9-way image classification set "finalDataset" from GitHub (Scharfdk/DeepLearning-Project); label vocabulary: beef, bird, bread, cheese, eggs, nuts, pasta, pork, sausage.

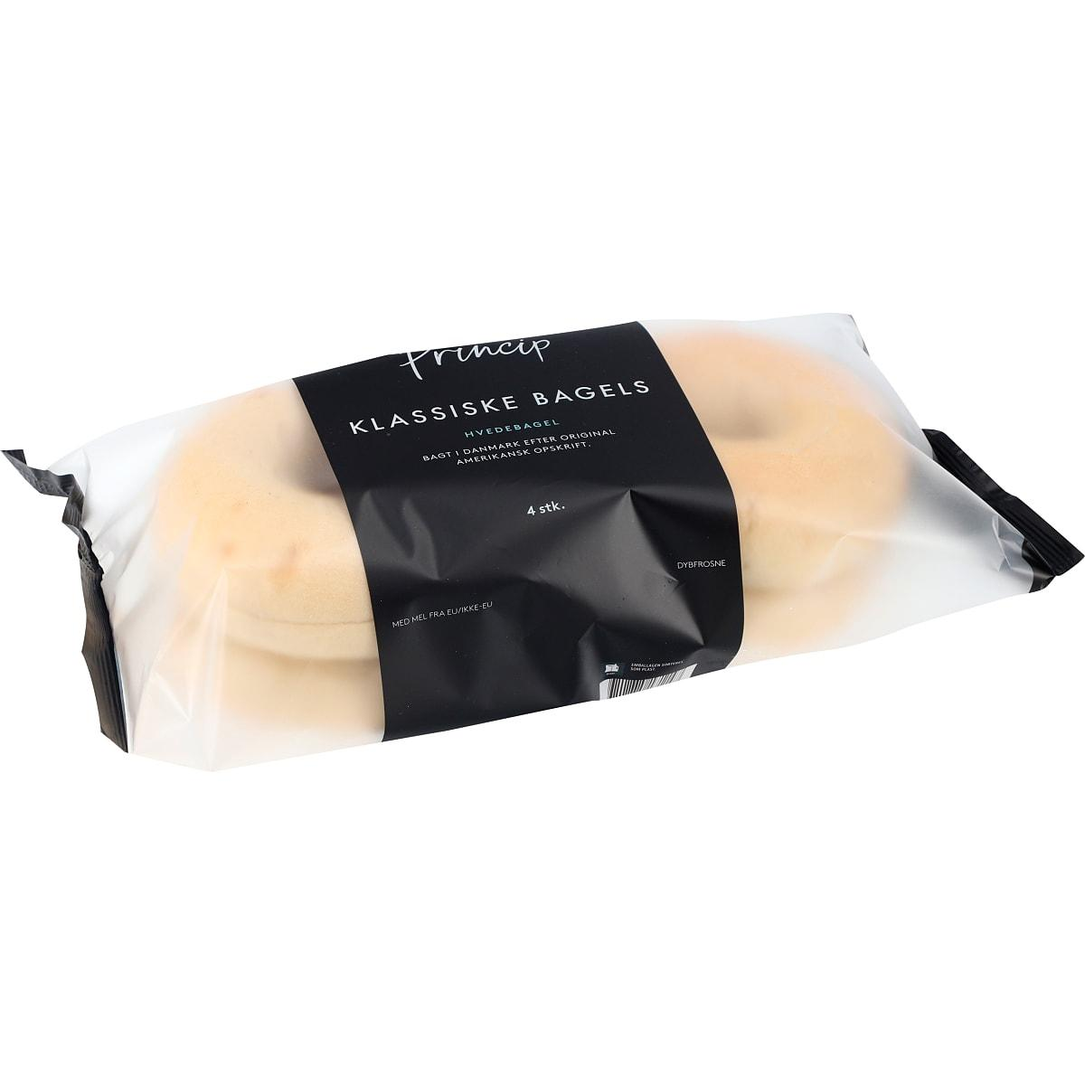
Label: bread

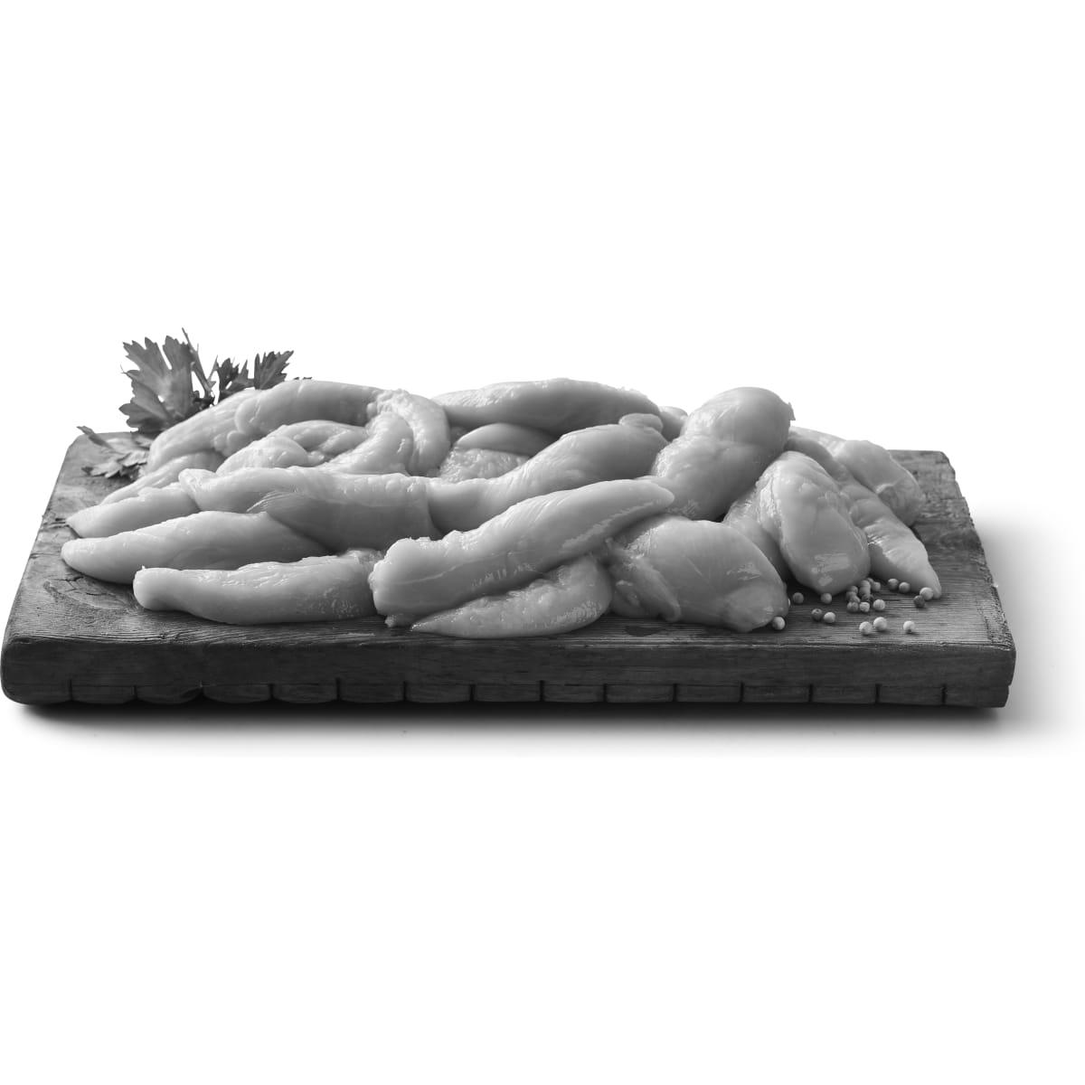
Label: bird

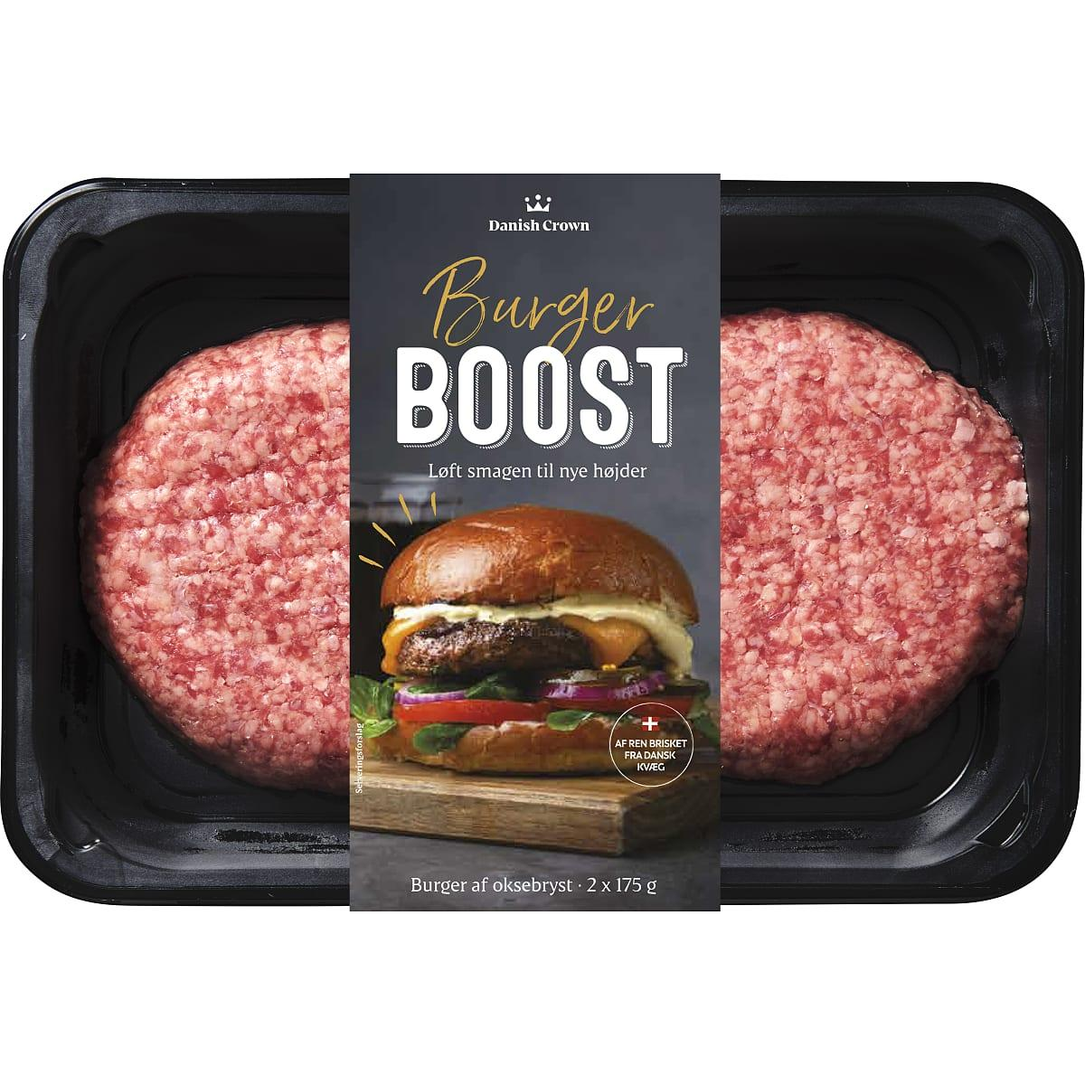
Label: beef

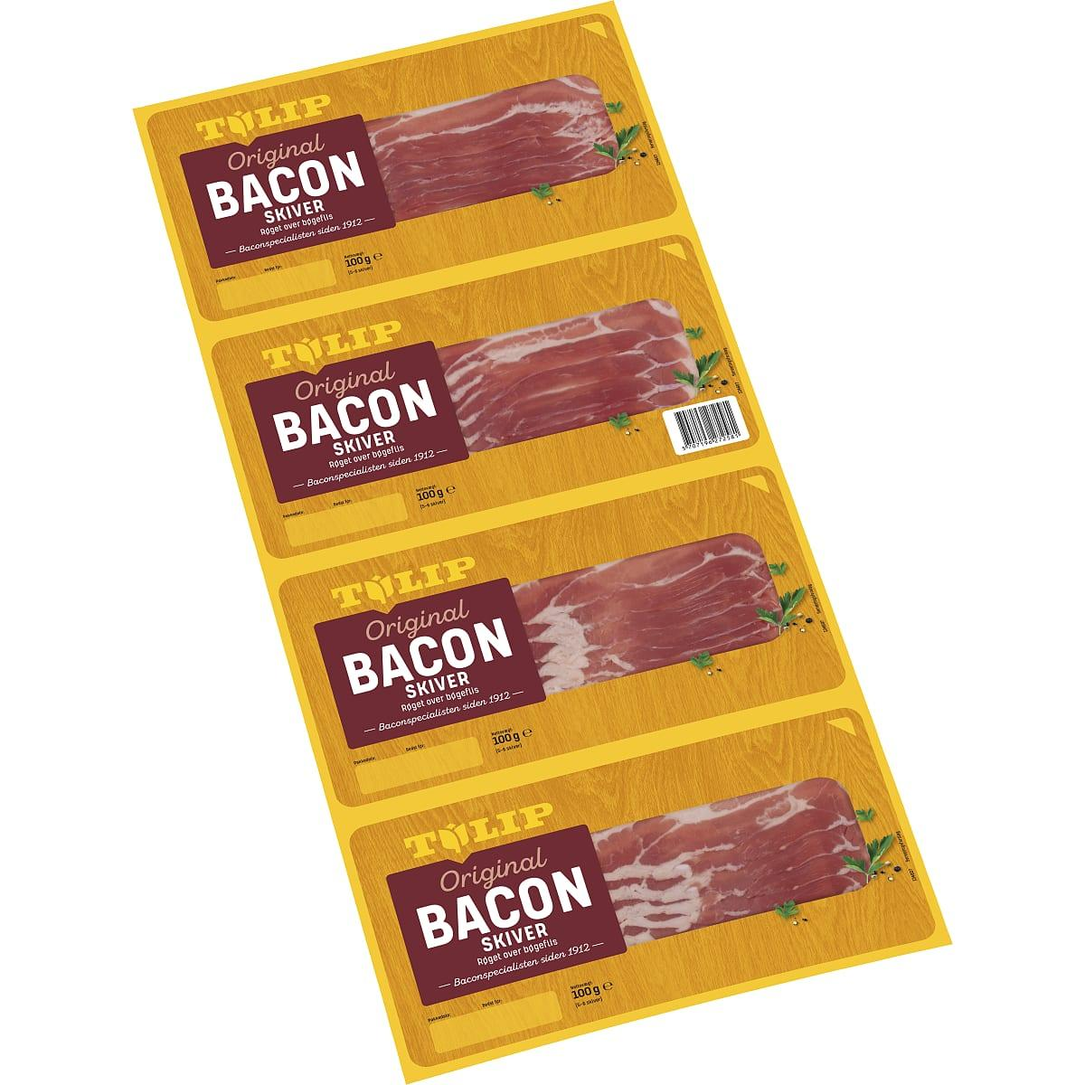
Label: pork

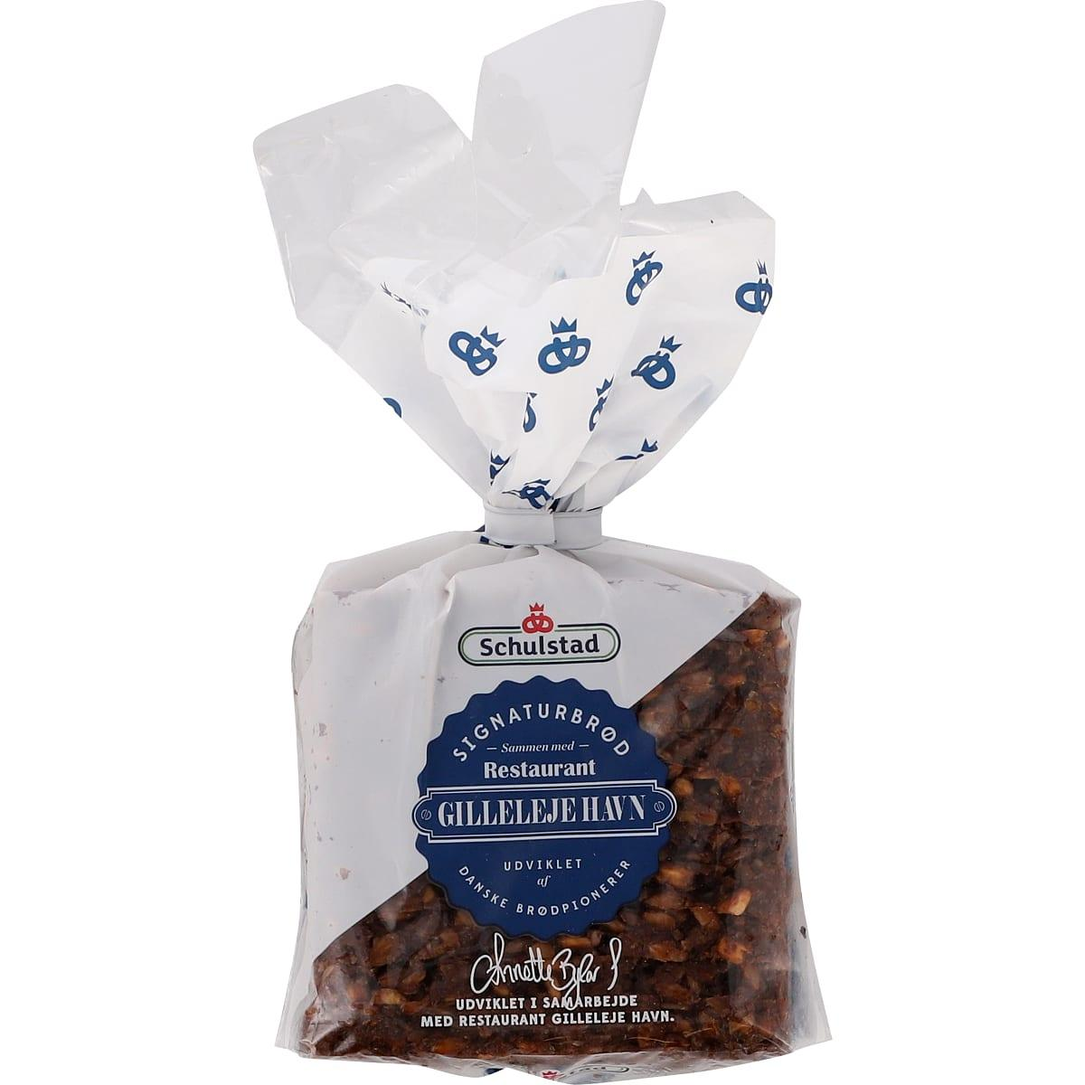
Label: bread

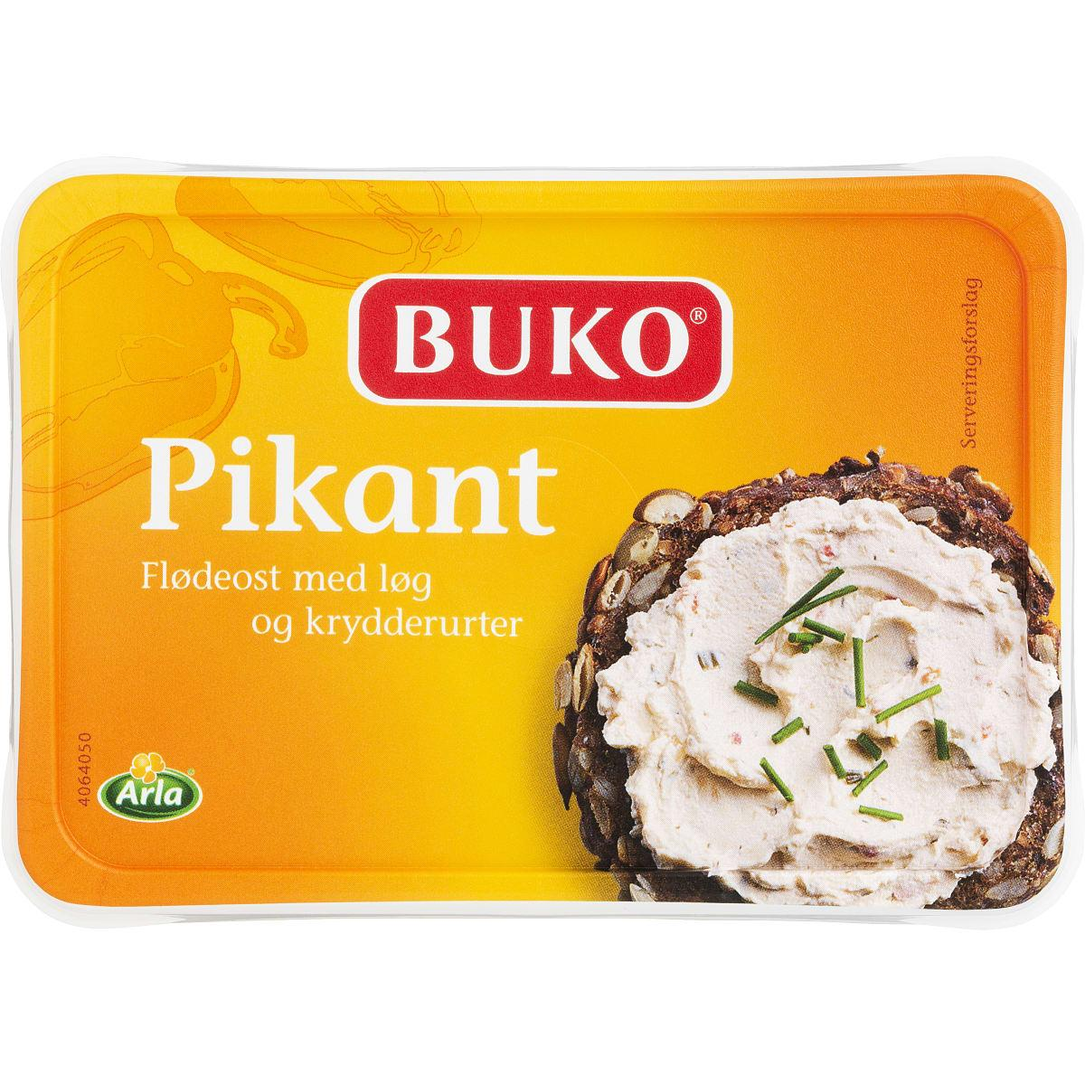
Label: cheese
